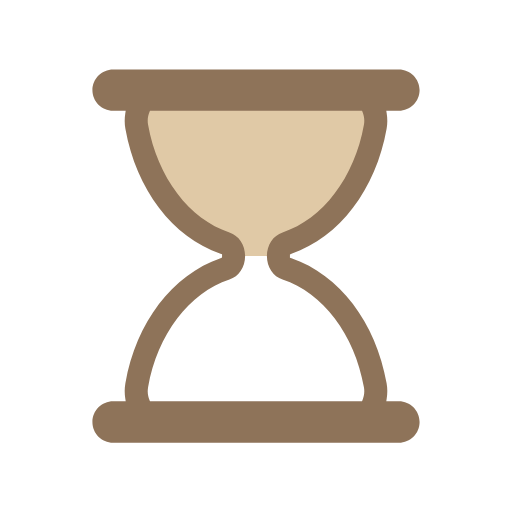
t = 0.00 s
t = 0.44 s: frame unchanged from t = 0.00 s, image omitted
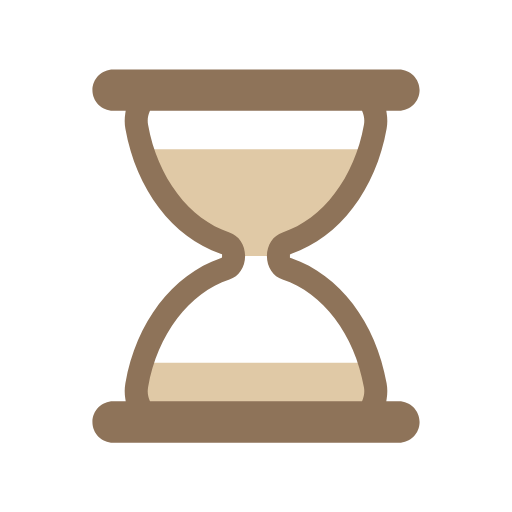
t = 0.67 s
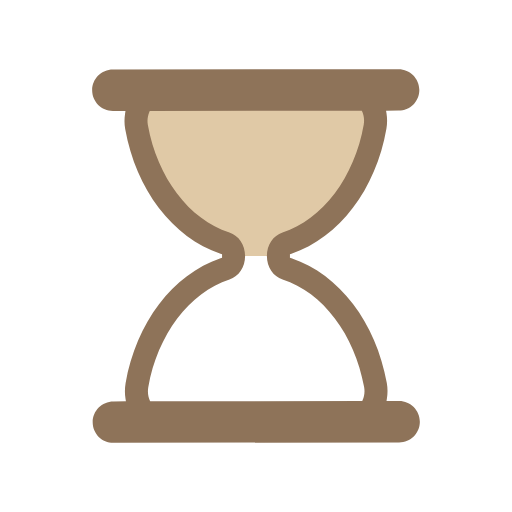
t = 1.11 s
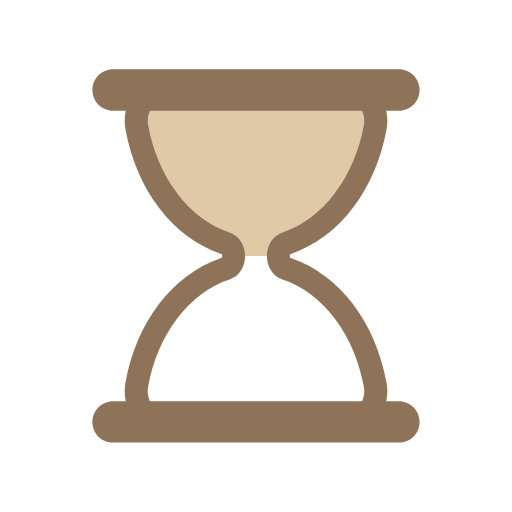
t = 1.56 s
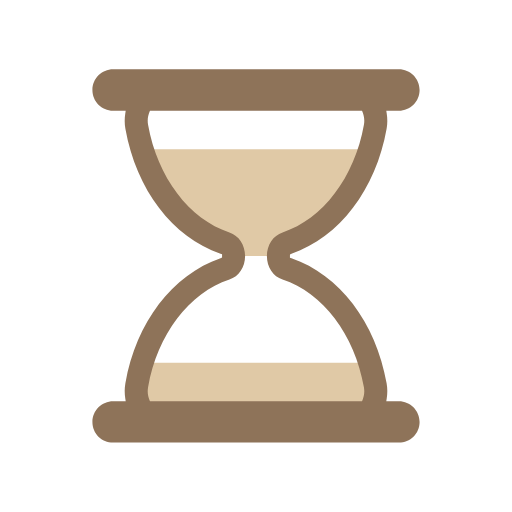
t = 1.78 s

The animated SVG that drew these frames (rendered in a browser with its animation timeline set to each time). Animation: 5 SMIL elements (animate=4,animateTransform=1); one cycle of 2.22 s, repeats indefinitely.

<svg xmlns="http://www.w3.org/2000/svg" xmlns:xlink="http://www.w3.org/1999/xlink" style="margin: auto; background: none; display: block; shape-rendering: auto;" width="200px" height="200px" viewBox="0 0 100 100" preserveAspectRatio="xMidYMid">
<defs>
  <clipPath id="ldio-z7p0n8v4nqb-cp">
    <rect x="0" y="0" width="100" height="50">
      <animate attributeName="y" repeatCount="indefinite" dur="2.2222222222222223s" calcMode="spline" values="0;50;0;0;0" keyTimes="0;0.4;0.5;0.9;1" keySplines="0.3 0 1 0.7;0.3 0 1 0.7;0.3 0 1 0.7;0.3 0 1 0.7"></animate>
      <animate attributeName="height" repeatCount="indefinite" dur="2.2222222222222223s" calcMode="spline" values="50;0;0;50;50" keyTimes="0;0.4;0.5;0.9;1" keySplines="0.3 0 1 0.7;0.3 0 1 0.7;0.3 0 1 0.7;0.3 0 1 0.7"></animate>
    </rect>
    <rect x="0" y="50" width="100" height="50">
      <animate attributeName="y" repeatCount="indefinite" dur="2.2222222222222223s" calcMode="spline" values="100;50;50;50;50" keyTimes="0;0.4;0.5;0.9;1" keySplines="0.3 0 1 0.7;0.3 0 1 0.7;0.3 0 1 0.7;0.3 0 1 0.7"></animate>
      <animate attributeName="height" repeatCount="indefinite" dur="2.2222222222222223s" calcMode="spline" values="0;50;50;0;0" keyTimes="0;0.4;0.5;0.9;1" keySplines="0.3 0 1 0.7;0.3 0 1 0.7;0.3 0 1 0.7;0.3 0 1 0.7"></animate>
    </rect>
  </clipPath>
</defs>
<g transform="translate(50 50)"><g transform="scale(0.9)"><g transform="translate(-50 -50)">
  <g>
    <animateTransform attributeName="transform" type="rotate" dur="2.2222222222222223s" repeatCount="indefinite" values="0 50 50;0 50 50;180 50 50;180 50 50;360 50 50" keyTimes="0;0.4;0.5;0.9;1"></animateTransform>
    <path clip-path="url(#ldio-z7p0n8v4nqb-cp)" fill="#e0c9a6" d="M54.864 50L54.864 50c0-1.291 0.689-2.412 1.671-2.729c9.624-3.107 17.154-12.911 19.347-25.296 c0.681-3.844-1.698-7.475-4.791-7.475H28.908c-3.093 0-5.472 3.631-4.791 7.475c2.194 12.385 9.723 22.189 19.347 25.296 c0.982 0.317 1.671 1.438 1.671 2.729v0c0 1.291-0.689 2.412-1.671 2.729C33.84 55.836 26.311 65.64 24.117 78.025 c-0.681 3.844 1.698 7.475 4.791 7.475h42.184c3.093 0 5.472-3.631 4.791-7.475C73.689 65.64 66.16 55.836 56.536 52.729 C55.553 52.412 54.864 51.291 54.864 50z"></path>
    <path fill="#8e7359" d="M81 81.5h-2.724l0.091-0.578c0.178-1.122 0.17-2.243-0.022-3.333C76.013 64.42 68.103 54.033 57.703 50.483l-0.339-0.116 v-0.715l0.339-0.135c10.399-3.552 18.31-13.938 20.642-27.107c0.192-1.089 0.2-2.211 0.022-3.333L78.276 18.5H81 c2.481 0 4.5-2.019 4.5-4.5S83.481 9.5 81 9.5H19c-2.481 0-4.5 2.019-4.5 4.5s2.019 4.5 4.5 4.5h2.724l-0.092 0.578 c-0.178 1.122-0.17 2.243 0.023 3.333c2.333 13.168 10.242 23.555 20.642 27.107l0.338 0.116v0.715l-0.338 0.135 c-10.4 3.551-18.31 13.938-20.642 27.106c-0.193 1.09-0.201 2.211-0.023 3.333l0.092 0.578H19c-2.481 0-4.5 2.019-4.5 4.5 s2.019 4.5 4.5 4.5h62c2.481 0 4.5-2.019 4.5-4.5S83.481 81.5 81 81.5z M73.14 81.191L73.012 81.5H26.988l-0.128-0.309 c-0.244-0.588-0.491-1.538-0.28-2.729c2.014-11.375 8.944-20.542 17.654-23.354c2.035-0.658 3.402-2.711 3.402-5.108 c0-2.398-1.368-4.451-3.403-5.108c-8.71-2.812-15.639-11.979-17.653-23.353c-0.211-1.191 0.036-2.143 0.281-2.731l0.128-0.308 h46.024l0.128 0.308c0.244 0.589 0.492 1.541 0.281 2.731c-2.015 11.375-8.944 20.541-17.654 23.353 c-2.035 0.658-3.402 2.71-3.402 5.108c0 2.397 1.368 4.45 3.403 5.108c8.71 2.812 15.64 11.979 17.653 23.354 C73.632 79.651 73.384 80.604 73.14 81.191z"></path>
  </g>
</g></g></g>
<!-- [ldio] generated by https://loading.io/ --></svg>
